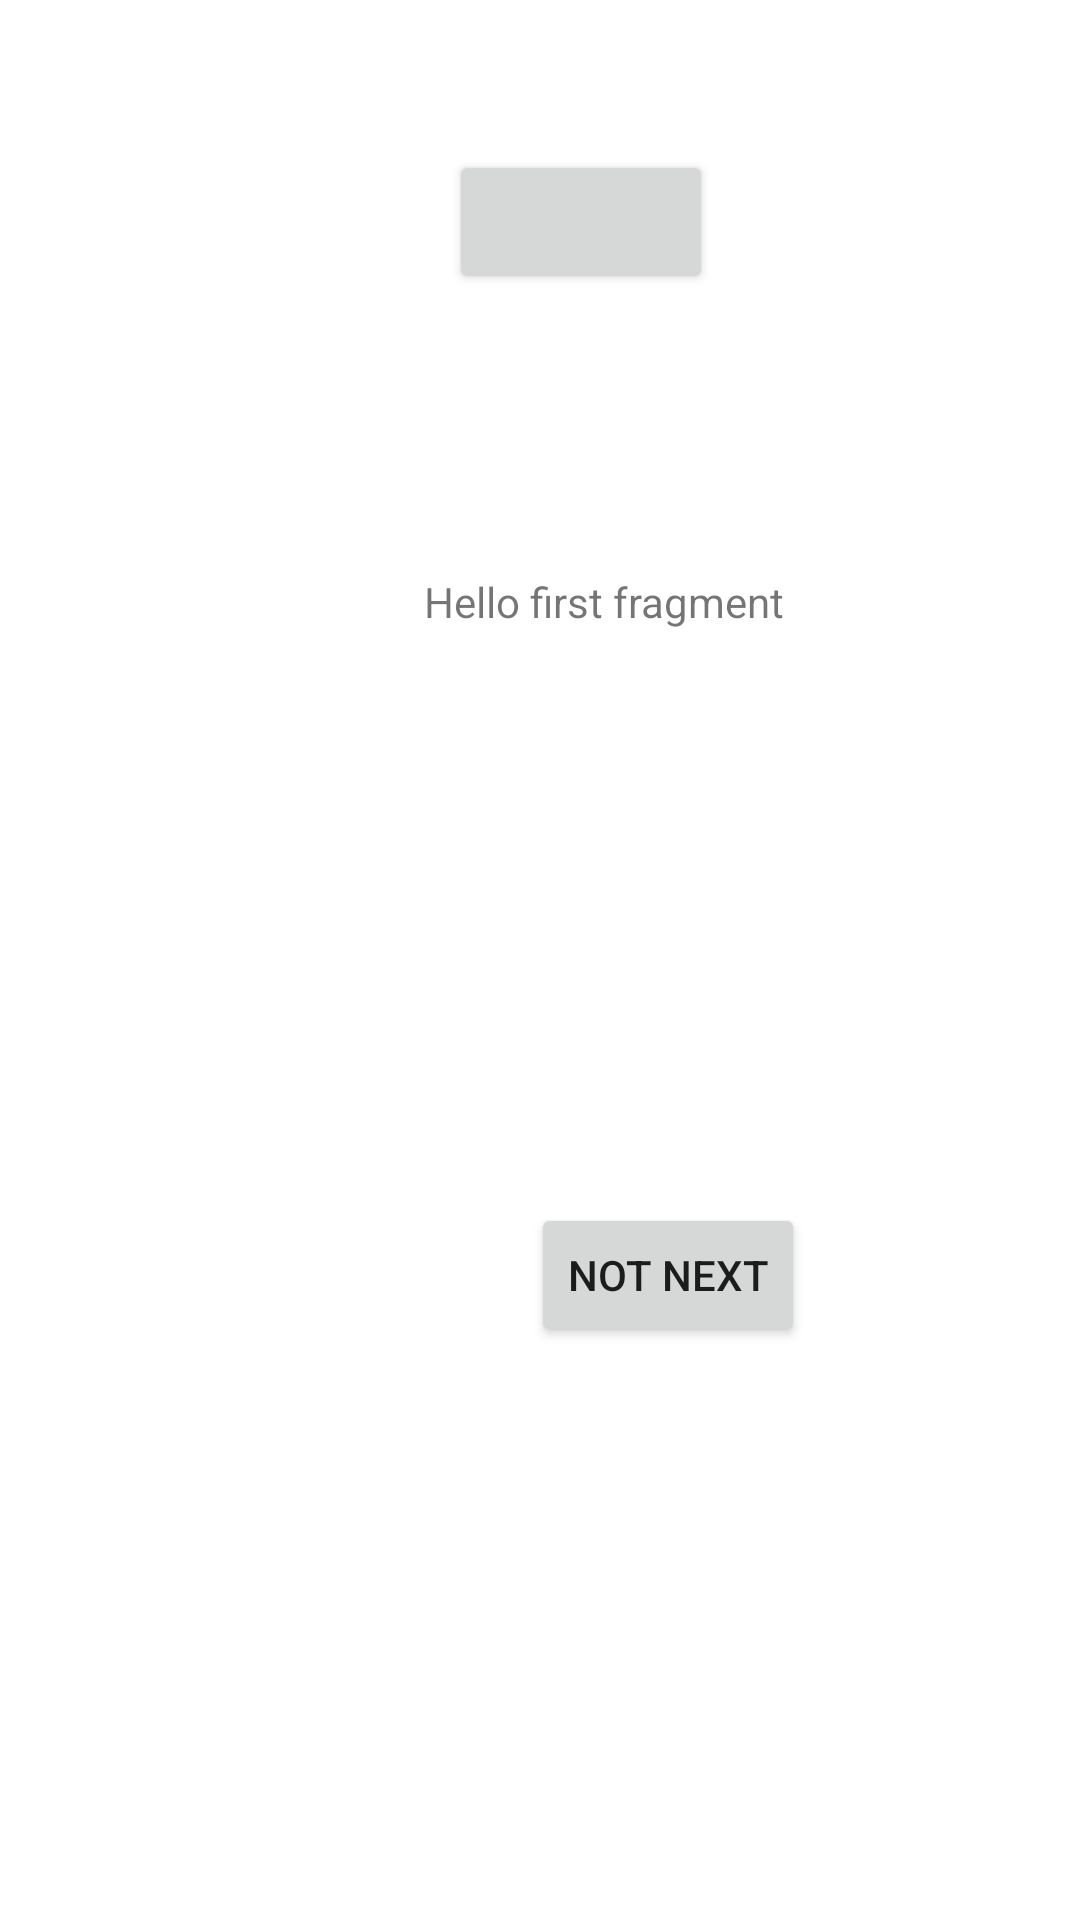

Android layout source for this screen:
<!-- AndroidManifest.xml: application theme AppTheme -->
<!-- res/layout/fragment_first.xml -->
<?xml version="1.0" encoding="utf-8"?>
<androidx.constraintlayout.widget.ConstraintLayout xmlns:android="http://schemas.android.com/apk/res/android"
    xmlns:app="http://schemas.android.com/apk/res-auto"
    xmlns:tools="http://schemas.android.com/tools"
    android:layout_width="match_parent"
    android:layout_height="match_parent"
    tools:context=".FirstFragment">

    <TextView
        android:id="@+id/textview_first"
        android:layout_width="wrap_content"
        android:layout_height="wrap_content"
        android:text="@string/hello_first_fragment"
        app:layout_constraintBottom_toTopOf="@id/button_first"
        app:layout_constraintEnd_toEndOf="parent"
        app:layout_constraintHorizontal_bias="0.59"
        app:layout_constraintStart_toStartOf="parent"
        app:layout_constraintTop_toTopOf="parent"
        tools:text="Why is this text not changing" />

    <Button
        android:id="@+id/button_first"
        android:layout_width="wrap_content"
        android:layout_height="wrap_content"
        android:text="Not next"
        app:layout_constraintBottom_toBottomOf="parent"
        app:layout_constraintEnd_toEndOf="parent"
        app:layout_constraintHorizontal_bias="0.659"
        app:layout_constraintStart_toStartOf="parent"
        app:layout_constraintTop_toBottomOf="@id/textview_first" />

    <Button
        android:id="@+id/button"
        android:layout_width="wrap_content"
        android:layout_height="wrap_content"
        android:layout_marginBottom="24dp"
        app:layout_constraintBottom_toTopOf="@+id/textview_first"
        app:layout_constraintEnd_toEndOf="parent"
        app:layout_constraintHorizontal_bias="0.55"
        app:layout_constraintStart_toStartOf="parent"
        app:layout_constraintTop_toTopOf="parent"
        app:layout_constraintVertical_bias="0.42000002"
        tools:text="Hey Button" />
</androidx.constraintlayout.widget.ConstraintLayout>
<!-- resources referenced by this layout -->
<resources>
  <string name="hello_first_fragment">Hello first fragment</string>
  <style name="AppTheme" parent="Theme.MaterialComponents.Light.DarkActionBar">
          
          <item name="colorPrimary">@color/colorPrimary</item>
          <item name="colorPrimaryDark">@color/colorPrimaryDark</item>
          <item name="colorAccent">@color/colorAccent</item>
      </style>
  <color name="colorPrimary">#344955</color>
  <color name="colorPrimaryDark">#232F34</color>
  <color name="colorAccent">#f9aa33</color>
</resources>
